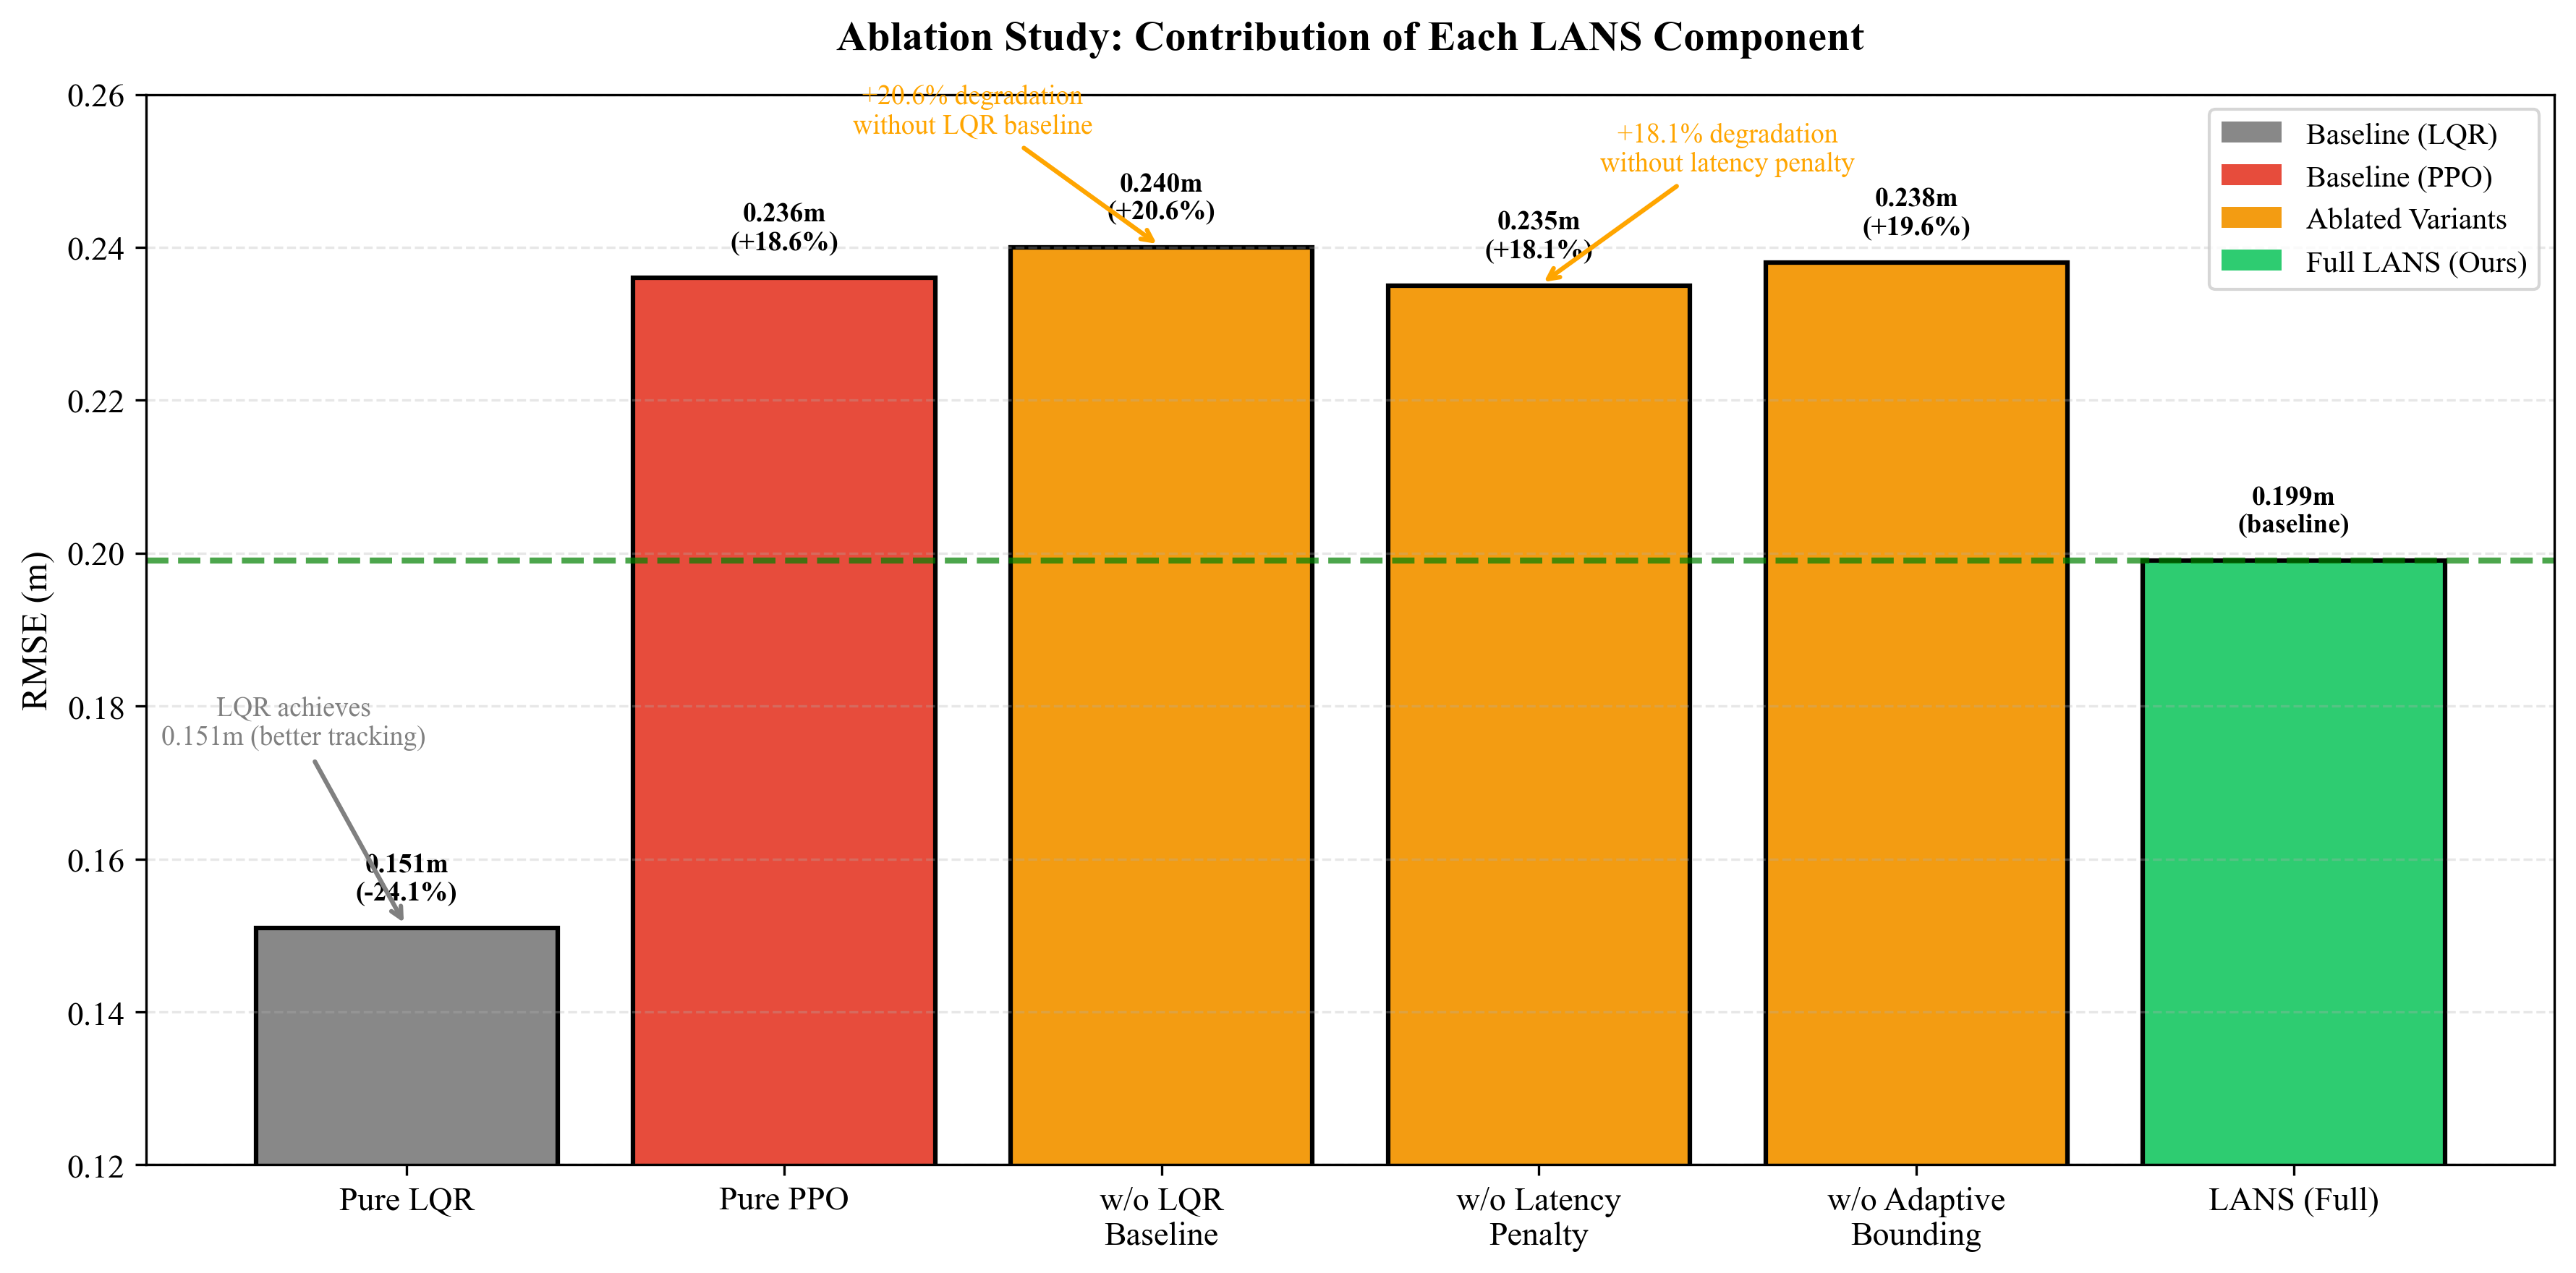

Write the Python code that produced this figure.
"""
Figure_10_Ablation_Study.py
Generates Figure 10: Ablation Study - Contribution of Each LANS Component
Shows RMSE for each configuration (LQR, PPO, w/o LQR, w/o Latency, w/o Adaptive, Full LANS)
"""

import numpy as np
import matplotlib.pyplot as plt

# ============================================================
# YOUR VERIFIED RESULTS FROM ABLATION STUDY
# ============================================================
configs = [
    'Pure LQR', 
    'Pure PPO', 
    'w/o LQR\nBaseline', 
    'w/o Latency\nPenalty', 
    'w/o Adaptive\nBounding', 
    'LANS (Full)'
]

rmse_values = [0.151, 0.236, 0.240, 0.235, 0.238, 0.199]
improvements = [0, 0, 0, 0, 0, 0]  # Will calculate relative to Full LANS

# Calculate percentage change relative to Full LANS
full_rmse = 0.199
for i, rmse in enumerate(rmse_values):
    improvements[i] = ((rmse - full_rmse) / full_rmse) * 100

print("=" * 60)
print("GENERATING FIGURE 10: ABLATION STUDY")
print("=" * 60)
print(f"Full LANS RMSE: {full_rmse:.3f} m")
print("-" * 40)
for config, rmse, imp in zip(configs, rmse_values, improvements):
    if imp > 0:
        print(f"{config:20s}: {rmse:.3f} m (+{imp:.1f}%)")
    elif imp < 0:
        print(f"{config:20s}: {rmse:.3f} m ({imp:.1f}%)")
    else:
        print(f"{config:20s}: {rmse:.3f} m (baseline)")
print("=" * 60)

# ============================================================
# COLORS FOR BARS
# ============================================================
colors = [
    '#888888',      # Pure LQR - gray
    '#e74c3c',      # Pure PPO - red
    '#f39c12',      # w/o LQR Baseline - orange
    '#f39c12',      # w/o Latency Penalty - orange
    '#f39c12',      # w/o Adaptive Bounding - orange
    '#2ecc71'       # LANS (Full) - green
]

# ============================================================
# PLOT STYLE
# ============================================================
plt.rcParams.update({
    'font.size': 11,
    'axes.labelsize': 12,
    'axes.titlesize': 14,
    'legend.fontsize': 10,
    'figure.dpi': 300,
    'savefig.dpi': 300,
    'font.family': 'serif',
    'font.serif': ['Times New Roman']
})

fig, ax = plt.subplots(figsize=(12, 6))

# ============================================================
# CREATE BAR CHART
# ============================================================
bars = ax.bar(configs, rmse_values, color=colors, edgecolor='black', linewidth=1.5)

# Add value labels on top of bars
for bar, rmse, imp in zip(bars, rmse_values, improvements):
    if imp > 0:
        label = f'{rmse:.3f}m\n(+{imp:.1f}%)'
    elif imp < 0:
        label = f'{rmse:.3f}m\n({imp:.1f}%)'
    else:
        label = f'{rmse:.3f}m\n(baseline)'
    
    ax.text(bar.get_x() + bar.get_width()/2, bar.get_height() + 0.003,
            label, ha='center', va='bottom', fontsize=9, fontweight='bold')

# ============================================================
# ADD HORIZONTAL LINE FOR FULL LANS BASELINE
# ============================================================
ax.axhline(y=full_rmse, color='green', linestyle='--', linewidth=2, 
           label=f'Full LANS Baseline ({full_rmse:.3f}m)', alpha=0.7)

# ============================================================
# LABELS AND TITLE
# ============================================================
ax.set_ylabel('RMSE (m)', fontsize=12)
ax.set_title('Ablation Study: Contribution of Each LANS Component', 
             fontweight='bold', pad=15)
ax.set_ylim(0.12, 0.26)
ax.grid(True, linestyle='--', alpha=0.3, axis='y')

# ============================================================
# ADD ANNOTATIONS FOR KEY FINDINGS
# ============================================================
# Arrow showing degradation when removing LQR
ax.annotate('+20.6% degradation\nwithout LQR baseline', 
            xy=(2, 0.240), xytext=(1.5, 0.255),
            arrowprops=dict(arrowstyle='->', color='orange', lw=1.5),
            fontsize=9, color='orange', ha='center')

# Arrow showing degradation when removing latency penalty
ax.annotate('+18.1% degradation\nwithout latency penalty', 
            xy=(3, 0.235), xytext=(3.5, 0.250),
            arrowprops=dict(arrowstyle='->', color='orange', lw=1.5),
            fontsize=9, color='orange', ha='center')

# Annotation for Pure LQR being better
ax.annotate('LQR achieves\n0.151m (better tracking)', 
            xy=(0, 0.151), xytext=(-0.3, 0.175),
            arrowprops=dict(arrowstyle='->', color='gray', lw=1.5),
            fontsize=9, color='gray', ha='center')

# ============================================================
# ADD LEGEND
# ============================================================
from matplotlib.patches import Patch
legend_elements = [
    Patch(facecolor='#888888', label='Baseline (LQR)'),
    Patch(facecolor='#e74c3c', label='Baseline (PPO)'),
    Patch(facecolor='#f39c12', label='Ablated Variants'),
    Patch(facecolor='#2ecc71', label='Full LANS (Ours)')
]
ax.legend(handles=legend_elements, loc='upper right', fontsize=10)

# ============================================================
# SAVE FIGURE
# ============================================================
plt.tight_layout()
plt.savefig('Figure_10_Ablation_Study.png', dpi=300, bbox_inches='tight')
plt.savefig('Figure_10_Ablation_Study.pdf', bbox_inches='tight')
plt.show()

print("\n" + "=" * 60)
print("✅ FIGURE 10 SAVED SUCCESSFULLY!")
print("=" * 60)
print("Files created:")
print("   - Figure_10_Ablation_Study.png")
print("   - Figure_10_Ablation_Study.pdf")
print("=" * 60)
print("\n📊 Figure shows:")
print(f"   - Pure LQR: 0.151 m")
print(f"   - Pure PPO: 0.236 m")
print(f"   - w/o LQR Baseline: 0.240 m (+20.6%)")
print(f"   - w/o Latency Penalty: 0.235 m (+18.1%)")
print(f"   - w/o Adaptive Bounding: 0.238 m (+19.6%)")
print(f"   - Full LANS: 0.199 m (baseline)")
print("=" * 60)
